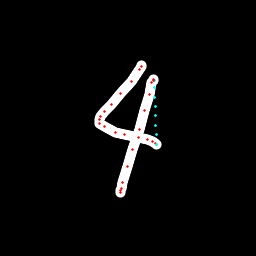

Data behind this chart, as committed beside it:
x, y, hover, eod
141.2, 65.01, 0.0, 0.0
141.4, 66.02, 0.0, 0.0
139.7, 69.59, 0.0, 0.0
131.3, 81.16, 0.0, 0.0
120.5, 93.86, 0.0, 0.0
111.8, 104.1, 0.0, 0.0
104.5, 111.8, 0.0, 0.0
100.3, 116.6, 0.0, 0.0
99.85, 119.8, 0.0, 0.0
99.82, 123.1, 0.0, 0.0
104.4, 126.6, 0.0, 0.0
115.2, 132.5, 0.0, 0.0
124.9, 134.8, 0.0, 0.0
138.2, 137.1, 0.0, 0.0
147.8, 139.7, 0.0, 0.0
152.6, 141.2, 0.0, 0.0
155.6, 143.9, 0.0, 0.0
156.4, 144.4, 0.0, 0.0
156.7, 144, 1.0, 0.0
156.3, 134.7, 1.0, 0.0
155.9, 125.3, 1.0, 0.0
155.6, 116, 1.0, 0.0
155.2, 106.6, 1.0, 0.0
154.9, 97.27, 1.0, 0.0
154.6, 87.91, 1.0, 0.0
154.1, 80.25, 1.0, 0.0
153.7, 79.93, 0.0, 0.0
153, 80.13, 0.0, 0.0
152, 82.66, 0.0, 0.0
149.6, 94.04, 0.0, 0.0
144.7, 110.3, 0.0, 0.0
139.1, 129.7, 0.0, 0.0
132.6, 149.6, 0.0, 0.0
127.5, 166.7, 0.0, 0.0
122.7, 182.2, 0.0, 0.0
121.2, 188.1, 0.0, 0.0
120.6, 191, 0.0, 0.0
120.2, 192.6, 0.0, 1.0
